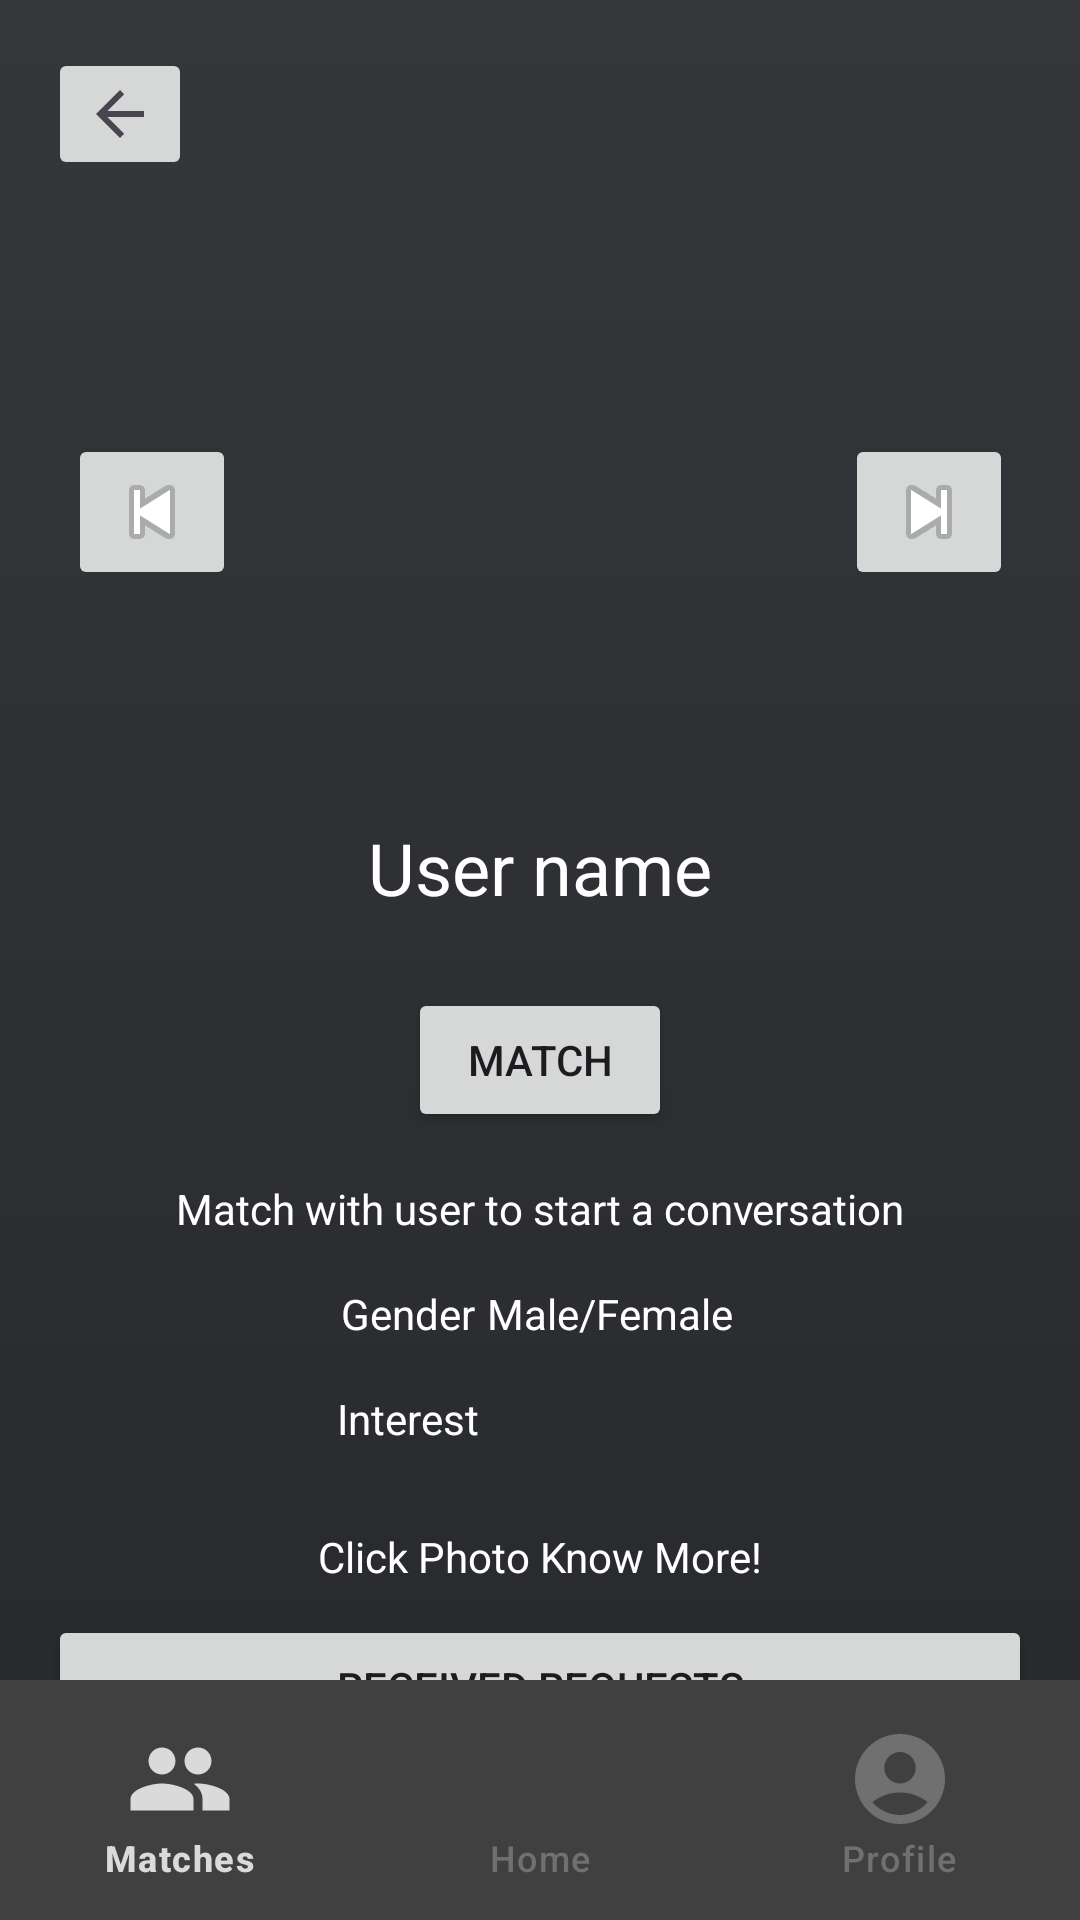

This screen was rendered from an Android layout file. Write that file and the resources it references.
<!-- AndroidManifest.xml: application theme Theme.Link -->
<!-- res/layout/match_main.xml -->
<?xml version="1.0" encoding="utf-8"?>
<androidx.constraintlayout.widget.ConstraintLayout xmlns:android="http://schemas.android.com/apk/res/android"
    xmlns:app="http://schemas.android.com/apk/res-auto"
    xmlns:tools="http://schemas.android.com/tools"
    android:layout_width="match_parent"
    android:layout_height="match_parent"

    android:background="@drawable/background_gradient">

    <ImageButton
        android:id="@+id/match_gobackimageButton"
        android:layout_width="wrap_content"
        android:layout_height="wrap_content"
        app:srcCompat="?attr/actionModeCloseDrawable"
        app:layout_constraintTop_toTopOf="parent"
        app:layout_constraintStart_toStartOf="parent"
        android:layout_margin="16dp"
        android:contentDescription="Go back" />


    <com.google.android.material.imageview.ShapeableImageView
        android:id="@+id/match_userphoto"
        android:layout_width="171dp"
        android:layout_height="173dp"
        app:shapeAppearanceOverlay="@style/CircleImageView"
        app:layout_constraintTop_toBottomOf="@id/match_gobackimageButton"
        app:layout_constraintStart_toStartOf="parent"
        app:layout_constraintEnd_toEndOf="parent"
        android:layout_marginTop="24dp"
        tools:srcCompat="@tools:sample/avatars" />

    <TextView
        android:id="@+id/match_name"
        android:layout_width="wrap_content"
        android:layout_height="wrap_content"
        android:text="User name"
        android:textSize="24sp"
        android:textColor="#FFFFFF"
        app:layout_constraintTop_toBottomOf="@id/match_userphoto"
        app:layout_constraintStart_toStartOf="parent"
        app:layout_constraintEnd_toEndOf="parent"
        android:layout_marginTop="16dp" />

    <ImageButton
        android:id="@+id/leftperson"
        android:layout_width="wrap_content"
        android:layout_height="wrap_content"
        app:srcCompat="@android:drawable/ic_media_previous"
        app:layout_constraintTop_toTopOf="@id/match_userphoto"
        app:layout_constraintBottom_toBottomOf="@id/match_userphoto"
        app:layout_constraintEnd_toStartOf="@id/match_userphoto"
        android:layout_marginEnd="16dp"
        android:contentDescription="Previous person" />

    <ImageButton
        android:id="@+id/rightperson"
        android:layout_width="wrap_content"
        android:layout_height="wrap_content"
        app:srcCompat="@android:drawable/ic_media_next"
        app:layout_constraintTop_toTopOf="@id/match_userphoto"
        app:layout_constraintBottom_toBottomOf="@id/match_userphoto"
        app:layout_constraintStart_toEndOf="@id/match_userphoto"
        android:layout_marginStart="16dp"
        android:contentDescription="Next person" />

    <Button
        android:id="@+id/match_matchButton"
        android:layout_width="wrap_content"
        android:layout_height="wrap_content"
        android:text="Match"
        app:layout_constraintTop_toBottomOf="@id/match_name"
        app:layout_constraintStart_toStartOf="parent"
        app:layout_constraintEnd_toEndOf="parent"
        android:layout_marginTop="24dp" />

    <TextView
        android:id="@+id/match_start"
        android:layout_width="wrap_content"
        android:layout_height="wrap_content"
        android:text="Match with user to start a conversation"
        app:layout_constraintTop_toBottomOf="@id/match_matchButton"
        app:layout_constraintStart_toStartOf="parent"
        app:layout_constraintEnd_toEndOf="parent"
        android:textColor="#FFFFFF"
        android:layout_marginTop="16dp" />

    <TextView
        android:id="@+id/personGender"
        android:layout_width="wrap_content"
        android:layout_height="wrap_content"
        android:text="Gender"
        app:layout_constraintTop_toBottomOf="@id/match_start"
        app:layout_constraintStart_toStartOf="@id/match_matchButton"
        app:layout_constraintEnd_toStartOf="@id/match_matchButton"
        android:textColor="#FFFFFF"
        android:layout_marginTop="16dp" />

    <TextView
        android:id="@+id/personGenderContent"
        android:layout_width="wrap_content"
        android:layout_height="wrap_content"
        android:text="Male/Female"
        app:layout_constraintTop_toTopOf="@id/personGender"
        app:layout_constraintStart_toEndOf="@id/personGender"
        android:textColor="#FFFFFF"
        android:layout_marginStart="4dp"
        app:layout_constraintBottom_toBottomOf="@id/personGender" />

    <TextView
        android:id="@+id/personInterests"
        android:layout_width="wrap_content"
        android:layout_height="wrap_content"
        android:text="Interest"
        app:layout_constraintTop_toBottomOf="@id/personGender"
        app:layout_constraintStart_toStartOf="@id/match_matchButton"
        app:layout_constraintEnd_toStartOf="@id/match_matchButton"
        android:layout_marginTop="16dp"
        android:textColor="#FFFFFF"/>


    <androidx.recyclerview.widget.RecyclerView

        android:id="@+id/interestRecyclerView"
        android:layout_width="0dp"
        android:layout_height="30dp"
        android:layout_marginStart="8dp"
        android:layout_marginEnd="16dp"
        app:layout_constraintTop_toTopOf="@id/personInterests"
        app:layout_constraintStart_toEndOf="@id/personInterests"
        app:layout_constraintEnd_toEndOf="parent"
        />

    <TextView
        android:id="@+id/match_end"
        android:layout_width="wrap_content"
        android:layout_height="wrap_content"
        android:text="Click Photo Know More!"
        app:layout_constraintTop_toBottomOf="@id/interestRecyclerView"
        app:layout_constraintStart_toStartOf="parent"
        app:layout_constraintEnd_toEndOf="parent"
        android:textColor="#FFFFFF"
        android:layout_marginTop="16dp" />
    <Button
        android:id="@+id/receivedRequestsButton"
        android:layout_width="0dp"
        android:layout_height="wrap_content"
        android:text="Received Requests"
        app:layout_constraintTop_toBottomOf="@id/match_end"
        app:layout_constraintStart_toStartOf="parent"
        app:layout_constraintEnd_toEndOf="parent"
        android:layout_marginTop="10dp"
        android:layout_marginStart="16dp"
        android:layout_marginEnd="16dp" />

    <Button
        android:id="@+id/acceptedRequestsButton"
        android:layout_width="0dp"
        android:layout_height="wrap_content"
        android:text="Accepted Requests"
        app:layout_constraintTop_toBottomOf="@id/receivedRequestsButton"
        app:layout_constraintStart_toStartOf="parent"
        app:layout_constraintEnd_toEndOf="parent"
        android:layout_marginTop="8dp"
        android:layout_marginStart="16dp"
        android:layout_marginEnd="16dp" />

    <com.google.android.material.bottomnavigation.BottomNavigationView
        android:id="@+id/navBar"
        android:layout_width="match_parent"
        android:layout_height="wrap_content"
        app:menu="@menu/navbar_menu"
        app:backgroundTint="@color/navBar_colour"
        app:itemIconTint="@drawable/nav_item_selector"
        app:itemTextColor="@drawable/nav_item_selector"
        app:itemIconSize="36dp"
        app:itemPaddingTop="15dp"
        app:itemActiveIndicatorStyle="@color/navBar_colour"
        app:layout_constraintBottom_toBottomOf="parent"
        />


</androidx.constraintlayout.widget.ConstraintLayout>
<!-- resources referenced by this layout -->
<resources>
  <color name="navBar_colour">#404040</color>
  <!-- drawable background_gradient (drawable) -->
  <?xml version="1.0" encoding="utf-8"?>
  <layer-list xmlns:android="http://schemas.android.com/apk/res/android">
      <item>
          <shape>
              <gradient
                  android:angle="90"
                  android:startColor="#26282C"
                  android:endColor="#35373B"/>
          </shape>
      </item>
  </layer-list>
  <!-- drawable nav_item_selector (drawable) -->
  <?xml version="1.0" encoding="utf-8"?>
  <selector xmlns:android="http://schemas.android.com/apk/res/android">
      <item android:color="@color/navBar_item_colour" android:state_checked="true"/> 
      <item android:color="@color/navBar_item_colour_inactive" /> 
  </selector>
  <style name="CircleImageView">
          <item name="cornerFamily">rounded</item>
          <item name="cornerSize">50%</item>  
      </style>
  <style name="Theme.Link" parent="Base.Theme.Link" />
  <color name="navBar_item_colour">#dadada</color>
  <color name="navBar_item_colour_inactive">#707070</color>
  <style name="Base.Theme.Link" parent="Theme.Material3.DayNight.NoActionBar">
          
          
      </style>
</resources>
